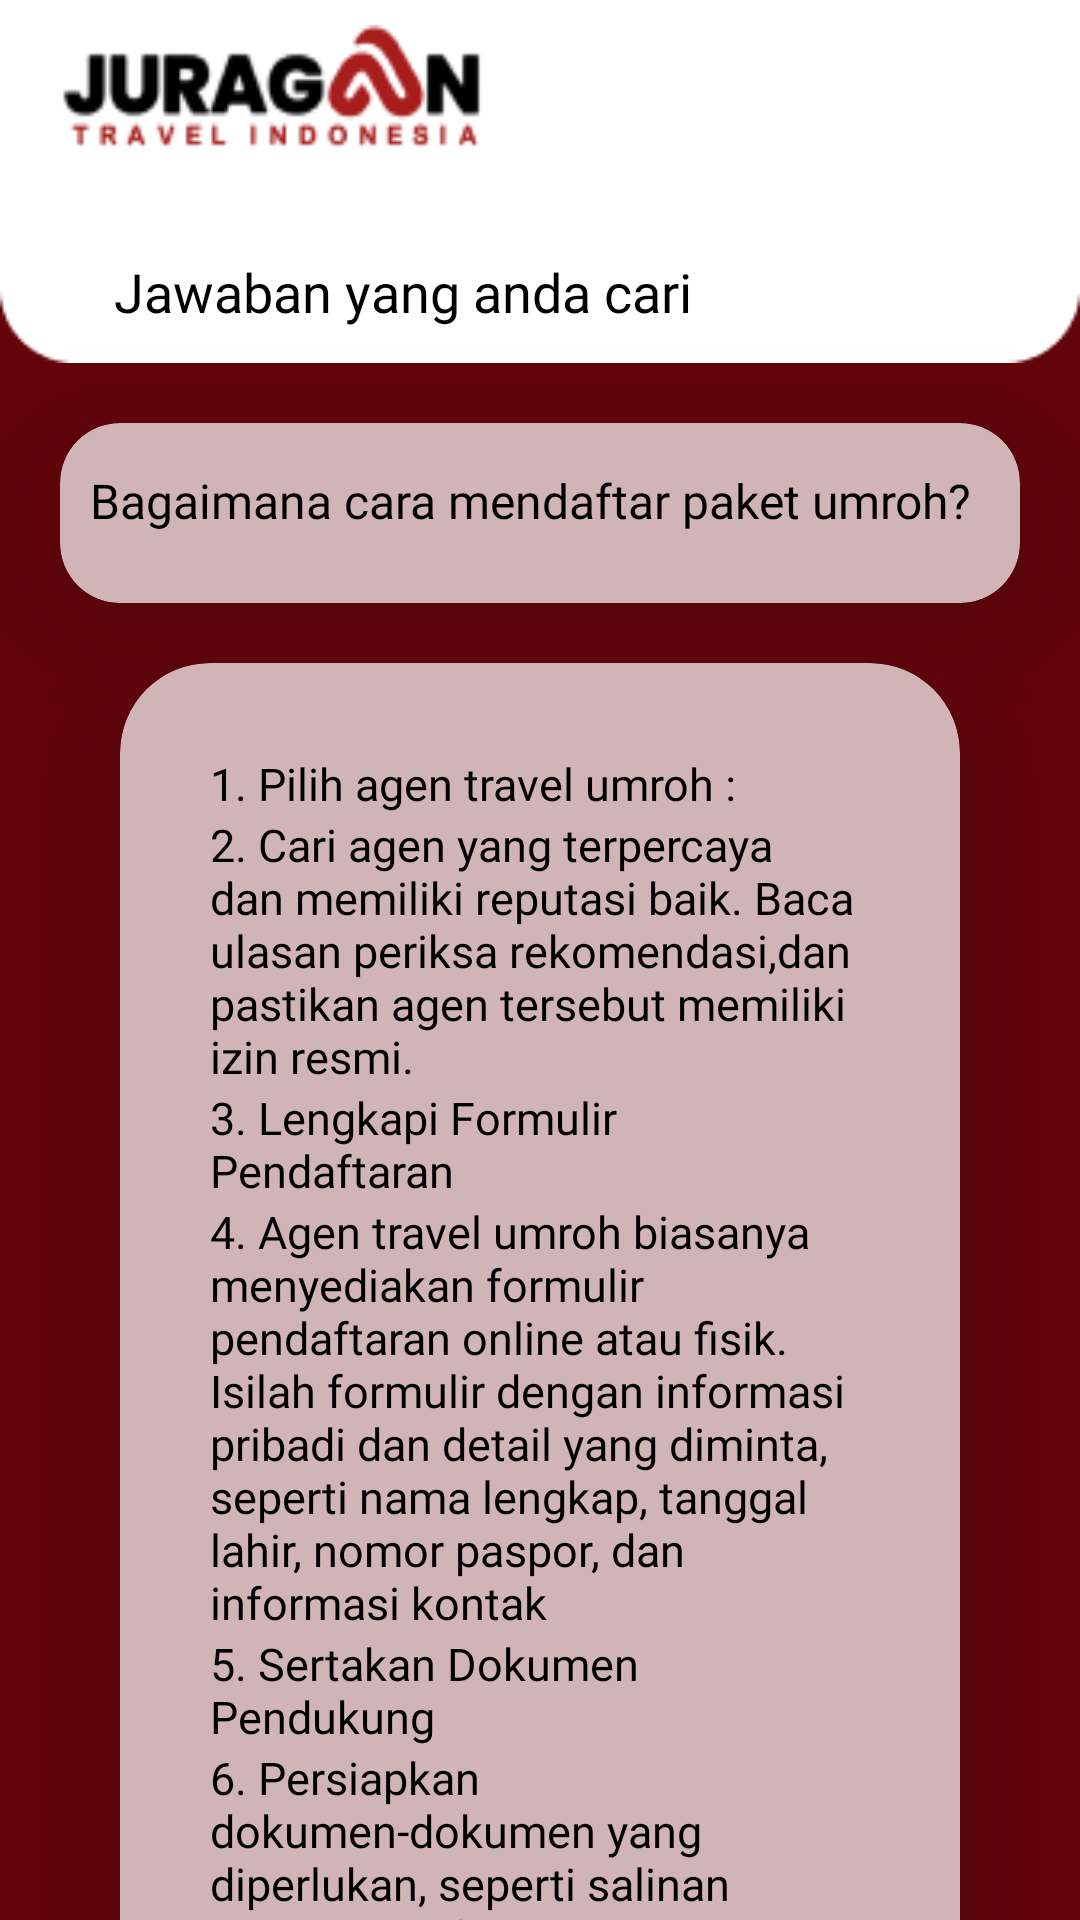

The Android layout XML behind this screen, and the referenced resources:
<!-- AndroidManifest.xml: application theme Theme.BottomNavigation -->
<!-- res/layout/activity_cara.xml -->
<?xml version="1.0" encoding="utf-8"?>
<androidx.core.widget.NestedScrollView
    xmlns:android="http://schemas.android.com/apk/res/android"
    xmlns:app="http://schemas.android.com/apk/res-auto"
    xmlns:tools="http://schemas.android.com/tools"
    android:layout_width="match_parent"
    android:layout_height="match_parent"
    android:background="@drawable/merahtok"
    tools:context=".Tanya.CaraActivity">

    <RelativeLayout
        android:layout_width="match_parent"
        android:layout_height="wrap_content">


        <ImageView
            android:id="@+id/putihImageView"
            android:layout_width="match_parent"
            android:layout_height="match_parent"
            android:layout_marginTop="0dp"
            android:background="@drawable/putihpendek"
            android:outlineSpotShadowColor="@color/black"/>

        <ImageView
            android:id="@+id/logoImageView"
            android:layout_width="150dp"
            android:layout_height="60dp"
            android:layout_alignParentEnd="true"
            android:layout_marginTop="5dp"
            android:layout_marginEnd="194dp"
            android:background="@drawable/logo1" />

        <ImageView
            android:id="@+id/btnKmbl"
            android:layout_width="40dp"
            android:layout_height="40dp"
            android:layout_alignParentStart="true"
            android:layout_marginStart="10dp"
            android:layout_marginTop="10dp"
            android:background="@drawable/baseline_arrow_back_24"
            android:contentDescription="Back Button" />

        <TextView
            android:layout_width="wrap_content"
            android:layout_height="wrap_content"
            android:layout_marginLeft="38dp"
            android:textColor="@color/black"
            android:layout_marginTop="85dp"
            android:textSize="18dp"
            android:fontFamily="@font/poppins_black"
            android:text="Jawaban yang anda cari"/>

        <androidx.cardview.widget.CardView
            android:layout_width="match_parent"
            android:layout_height="wrap_content"
            android:layout_below="@id/putihImageView"
            android:layout_margin="20dp"
            app:cardCornerRadius="20dp"
            app:cardElevation="20dp"
            app:cardBackgroundColor="@color/merah2">
            <TextView
                android:layout_width="wrap_content"
                android:layout_height="wrap_content"
                android:layout_marginLeft="0dp"
                android:textColor="@color/black"
                android:layout_marginStart="10dp"
                android:layout_marginTop="15dp"
                android:textSize="16dp"
                android:fontFamily="@font/poppins_bold"
                android:text="Bagaimana cara mendaftar paket umroh?"/>
            <LinearLayout
                android:layout_width="match_parent"
                android:layout_height="wrap_content"
                android:layout_gravity="center"
                android:orientation="vertical"
                android:padding="30dp">

            </LinearLayout>
        </androidx.cardview.widget.CardView>
        <androidx.cardview.widget.CardView
            android:layout_width="match_parent"
            android:layout_height="wrap_content"
            android:layout_below="@id/putihImageView"
            android:layout_marginTop="100dp"
            android:layout_marginRight="40dp"
            android:layout_marginLeft="40dp"
            app:cardCornerRadius="30dp"
            app:cardElevation="20dp"
            app:cardBackgroundColor="@color/merah2">
            <LinearLayout
                android:layout_width="match_parent"
                android:layout_height="wrap_content"
                android:layout_gravity="center"
                android:orientation="vertical"
                android:padding="30dp">
                <TextView
                    android:layout_width="wrap_content"
                    android:layout_height="wrap_content"
                    android:layout_marginLeft="0dp"
                    android:textColor="@color/black"
                    android:layout_marginTop="0dp"
                    android:textSize="15dp"
                    android:fontFamily="@font/poppins_bold"
                    android:text="1. Pilih agen travel umroh :"/>
                <TextView
                    android:layout_width="wrap_content"
                    android:layout_height="wrap_content"
                    android:layout_marginLeft="0dp"
                    android:textColor="@color/black"
                    android:layout_marginTop="0dp"
                    android:textSize="15dp"
                    android:fontFamily="@font/poppins_bold"
                    android:text="2. Cari agen yang terpercaya dan memiliki reputasi baik. Baca ulasan periksa rekomendasi,dan pastikan agen tersebut memiliki izin resmi."/>
                <TextView
                    android:layout_width="wrap_content"
                    android:layout_height="wrap_content"
                    android:layout_marginLeft="0dp"
                    android:textColor="@color/black"
                    android:layout_marginTop="0dp"
                    android:textSize="15dp"
                    android:fontFamily="@font/poppins_bold"
                    android:text="3. Lengkapi Formulir Pendaftaran"/>
                <TextView
                    android:layout_width="wrap_content"
                    android:layout_height="wrap_content"
                    android:layout_marginLeft="0dp"
                    android:textColor="@color/black"
                    android:layout_marginTop="0dp"
                    android:textSize="15dp"
                    android:fontFamily="@font/poppins_bold"
                    android:text="4. Agen travel umroh biasanya menyediakan formulir pendaftaran online atau fisik. Isilah formulir dengan informasi pribadi dan detail yang diminta, seperti nama lengkap, tanggal lahir, nomor paspor, dan informasi kontak"/>
                <TextView
                    android:layout_width="wrap_content"
                    android:layout_height="wrap_content"
                    android:layout_marginLeft="0dp"
                    android:textColor="@color/black"
                    android:layout_marginTop="0dp"
                    android:textSize="15dp"
                    android:fontFamily="@font/poppins_bold"
                    android:text="5. Sertakan Dokumen Pendukung"/>
                <TextView
                    android:layout_width="wrap_content"
                    android:layout_height="wrap_content"
                    android:layout_marginLeft="0dp"
                    android:textColor="@color/black"
                    android:layout_marginTop="0dp"
                    android:textSize="15dp"
                    android:fontFamily="@font/poppins_bold"
                    android:text="6. Persiapkan dokumen-dokumen yang diperlukan, seperti salinan paspor, pas foto, dan dokumen lain sesuai permintaan agen. Pastikan dokumen yang Anda berikan sesuai dengan persyaratan agen dan otoritas terkait."/>
                <TextView
                    android:layout_width="wrap_content"
                    android:layout_height="wrap_content"
                    android:layout_marginLeft="0dp"
                    android:textColor="@color/black"
                    android:layout_marginTop="0dp"
                    android:textSize="15dp"
                    android:fontFamily="@font/poppins_bold"
                    android:text="7. Verifikasi dan Konfirmasi"/>
                <TextView
                    android:layout_width="wrap_content"
                    android:layout_height="wrap_content"
                    android:layout_marginLeft="0dp"
                    android:textColor="@color/black"
                    android:layout_marginTop="0dp"
                    android:textSize="15dp"
                    android:fontFamily="@font/poppins_bold"
                    android:text="8. Setelah mengirimkan formulir pendaftaran dan dokumen, agen akan melakukan verifikasi. Pastikan untuk memastikan bahwa informasi yang Anda berikan akurat. Agen kemudian akan memberikan konfirmasi pendaftaran."/>
                <TextView
                    android:layout_width="wrap_content"
                    android:layout_height="wrap_content"
                    android:layout_marginLeft="0dp"
                    android:textColor="@color/black"
                    android:layout_marginTop="0dp"
                    android:textSize="15dp"
                    android:fontFamily="@font/poppins_bold"
                    android:text="9. Pembayaran Awal atau Pelunasan"/>
                <TextView
                    android:layout_width="wrap_content"
                    android:layout_height="wrap_content"
                    android:layout_marginLeft="0dp"
                    android:textColor="@color/black"
                    android:layout_marginTop="0dp"
                    android:textSize="15dp"
                    android:fontFamily="@font/poppins_bold"
                    android:text="10. Agen biasanya meminta pembayaran awal atau pelunasan sesuai dengan kebijakan pembayaran yang ditetapkan. Pastikan untuk mengetahui detail biaya dan metode pembayaran yang diterima."/>

            </LinearLayout>
        </androidx.cardview.widget.CardView>


    </RelativeLayout>
</androidx.core.widget.NestedScrollView>
<!-- resources referenced by this layout -->
<resources>
  <color name="black">#FF000000</color>
  <color name="merah2">#D0B4B6</color>
  <!-- drawable logo1: png bitmap (drawable, 5942 bytes) -->
  <!-- drawable merahtok: png bitmap (drawable, 2474 bytes) -->
  <!-- drawable putihpendek: png bitmap (drawable, 903 bytes) -->
  <style name="Theme.BottomNavigation" parent="Theme.MaterialComponents.DayNight.DarkActionBar">
          
          <item name="colorPrimary">@color/white</item>
          <item name="colorPrimaryVariant">@color/white</item>
          <item name="colorOnPrimary">@color/white</item>
          
          <item name="colorSecondary">@color/teal_200</item>
          <item name="colorSecondaryVariant">@color/teal_700</item>
          <item name="colorOnSecondary">@color/black</item>
          
          <item name="android:statusBarColor">?attr/colorPrimaryVariant</item>
          
      </style>
  <color name="white">#FFFFFFFF</color>
  <color name="teal_200">#FF03DAC5</color>
  <color name="teal_700">#FF018786</color>
</resources>
